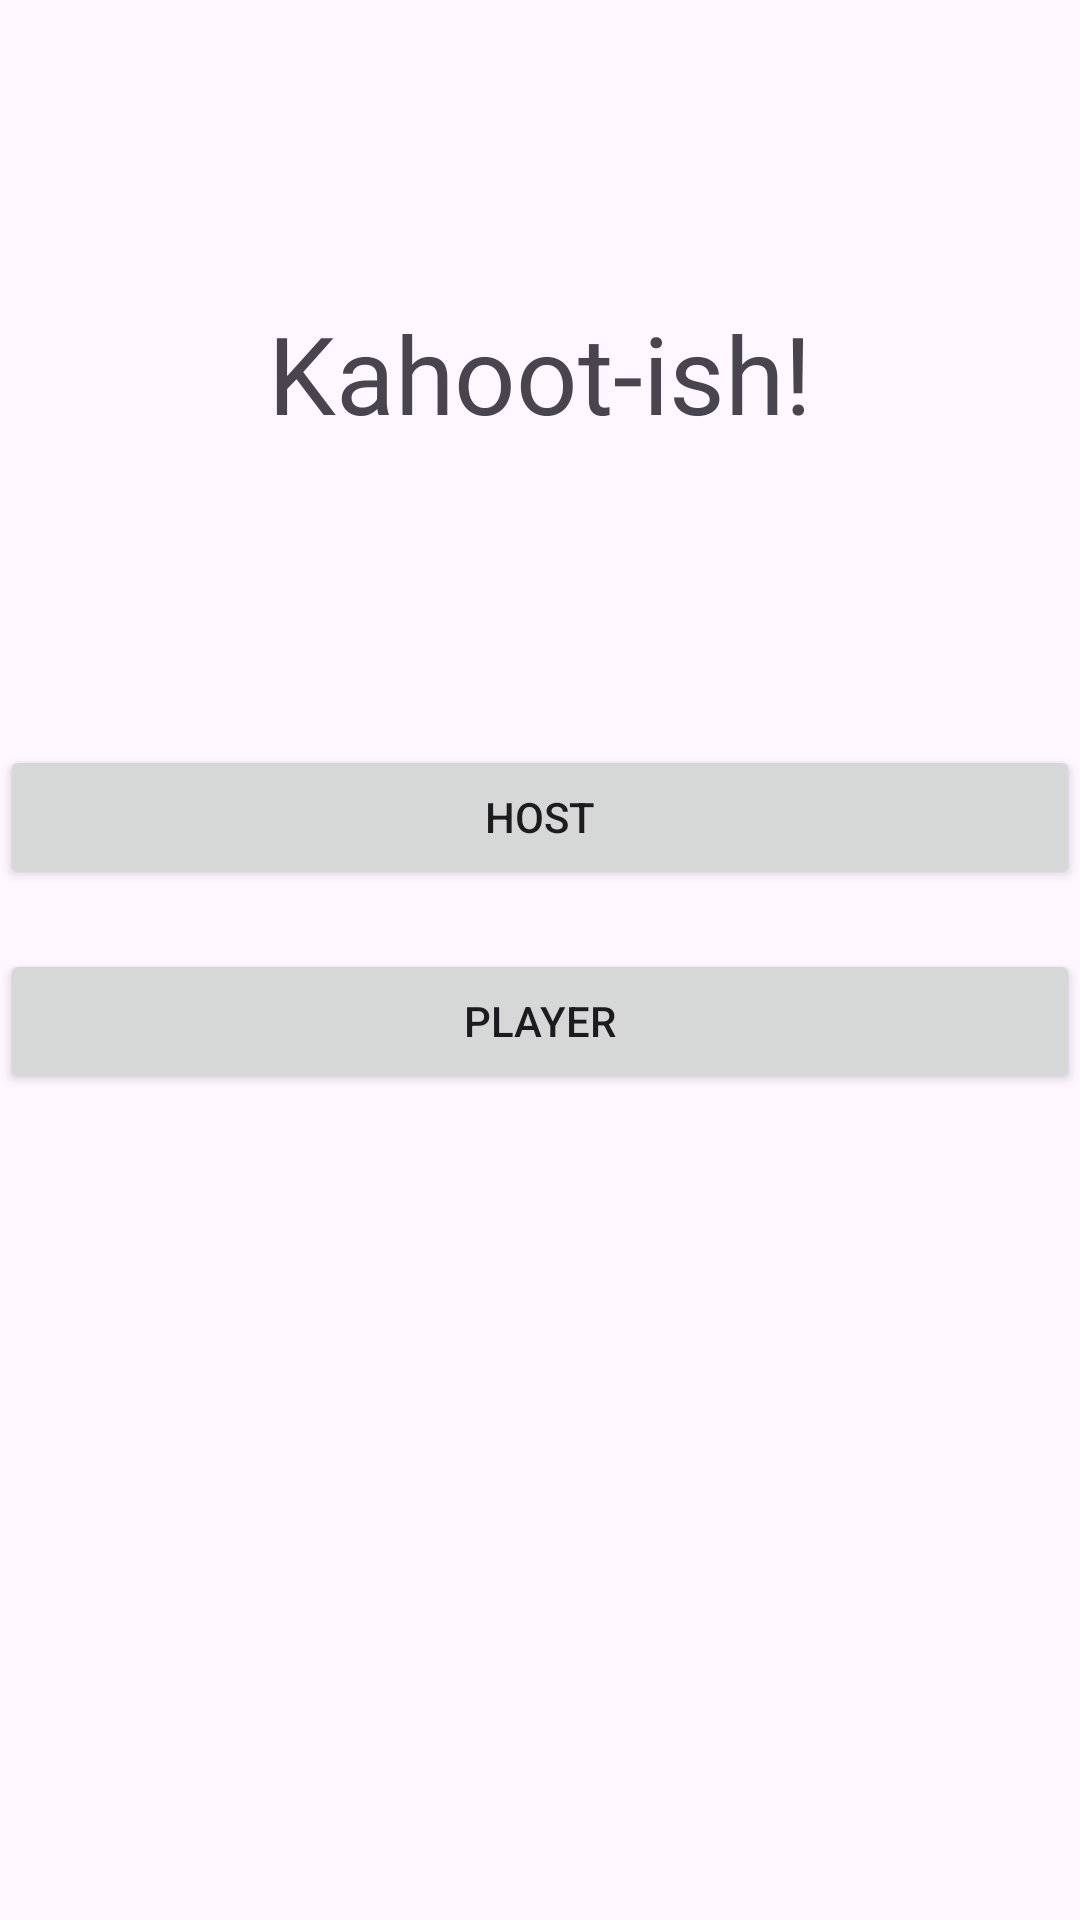

Write the Android layout XML for this screen, with the resource values it uses.
<!-- AndroidManifest.xml: application theme Theme.Kahootish -->
<!-- res/layout/home_page.xml -->
<?xml version="1.0" encoding="utf-8"?>
<LinearLayout xmlns:android="http://schemas.android.com/apk/res/android"
    xmlns:tools="http://schemas.android.com/tools"
    android:layout_width="match_parent"
    android:layout_height="match_parent"
    android:orientation="vertical">

    <TextView
        android:id="@+id/mainTitle"
        android:layout_width="match_parent"
        android:layout_height="wrap_content"
        android:layout_marginTop="100dp"
        android:layout_marginBottom="100dp"
        android:text="Kahoot-ish!"
        android:textAlignment="center"
        android:textSize="36dp"/>

    <Button
        android:id="@+id/hostButton"
        android:layout_width="match_parent"
        android:layout_height="wrap_content"
        android:text="@string/host"
        android:layout_marginBottom="20dp"/>

    <Button
        android:id="@+id/playerButton"
        android:layout_width="match_parent"
        android:layout_height="wrap_content"
        android:text="@string/player" />
</LinearLayout>
<!-- resources referenced by this layout -->
<resources>
  <string name="host">Host</string>
  <string name="player">Player</string>
  <style name="Theme.Kahootish" parent="Base.Theme.Kahootish" />
  <style name="Base.Theme.Kahootish" parent="Theme.Material3.DayNight.NoActionBar">
          
          
      </style>
</resources>
